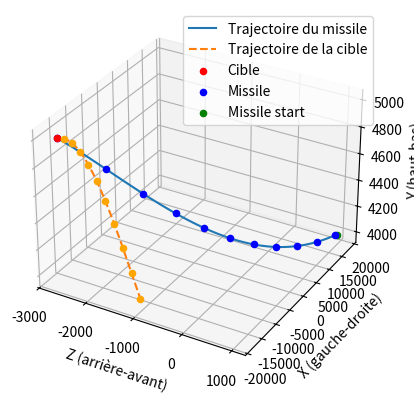

Here is the Python script that generated this plot:
import math
import matplotlib.pyplot as plt
from mpl_toolkits.mplot3d import Axes3D

# Constantes
GRAVITY = 9.81  # Accélération due à la gravité (m/s^2)
AIR_DENSITY = 1.225  # Densité de l'air (kg/m^3)
DRAG_COEFFICIENT = 0.47  # Coefficient de traînée
CROSS_SECTIONAL_AREA = 0.38  # Section transversale (m^2)
TIME_STEP = 0.01  # Pas de temps pour l'intégration (s)
PROXIMITY_THRESHOLD = 10.0  # Distance en dessous de laquelle la vitesse est réduite
LIFT_COEFFICIENT = 800  # Coefficient de portance
MAX_DISTANCE = 1e6  # Distance maximale pour éviter les valeurs trop grandes
MAX_VELOCITY = 200  

# PID constants
Kp = 0.5  # Gain proportionnel
Ki = 0.1  # Gain intégral
Kd = 0.1  # Gain dérivé

# Initialisation
mass = 85.0  # Masse du missile en kg
thrust = 17000  # Poussée du missile en Newtons

# Classes et fonctions
class Vector3D:
    def __init__(self, x, y, z):
        self.x = x
        self.y = y
        self.z = z
    
    def norm(self):
        return math.sqrt(self.x**2 + self.y**2 + self.z**2)
    
    def add(self, other):
        return Vector3D(self.x + other.x, self.y + other.y, self.z + other.z)
    
    def sub(self, other):
        return Vector3D(self.x - other.x, self.y - other.y, self.z - other.z)
    
    def scale(self, scale):
        return Vector3D(self.x * scale, self.y * scale, self.z * scale)
    
    def limit(self, max_value):
        if self.norm() > max_value:
            scale_factor = max_value / self.norm()
            return self.scale(scale_factor)
        return self

def calculate_drag(velocity):
    speed = velocity.norm()
    drag_magnitude = 0.5 * AIR_DENSITY * speed**2 * DRAG_COEFFICIENT * CROSS_SECTIONAL_AREA
    return velocity.scale(-drag_magnitude / speed)

def calculate_lift(velocity):
    speed = velocity.norm()
    lift_magnitude = 0.5 * AIR_DENSITY * speed**2 * LIFT_COEFFICIENT * CROSS_SECTIONAL_AREA
    if lift_magnitude > mass * GRAVITY:
        lift_magnitude = mass * GRAVITY
    return Vector3D(0.0, lift_magnitude, 0.0)  # Supposons que la portance compense la gravité sur l'axe Y

def update_target_position(target, time):
    target.x += 10 * math.sin(0.01 * time)* TIME_STEP
    target.y += 10 * math.cos(0.01 * time)* TIME_STEP
    target.z -= 10 * TIME_STEP  # Déplacement constant vers l'avant
    return target

position = Vector3D(18000.0, 4000.0, 1000.0)  # Position initiale
velocity = Vector3D(0.0, 0.0, -22.0)  # Vitesse initiale
target = Vector3D(-18000.0, 4000, -1000.0)  # Position initiale de la cible

# Initialisation du PID
previous_error = Vector3D(0.0, 0.0, 0.0)
integral = Vector3D(0.0, 0.0, 0.0)

# Liste pour stocker les positions pour le graphique
positions = []
target_positions = []

time = 0.0  # Temps initial
time_max = 30000
while position.sub(target).norm() > 1.0 and time_max > 0 and position.y > 0:  # Tolérance pour atteindre la cible
    positions.append((position.x, position.y, position.z))
    target_positions.append((target.x, target.y, target.z))
    
    target = update_target_position(target, time)  # Mettre à jour la position de la cible
    
    gravity_force = Vector3D(0.0, -mass * GRAVITY, 0.0)  # Gravité sur l'axe Y
    drag_force = calculate_drag(velocity)
    lift_force = calculate_lift(velocity)  # Portance pour compenser la gravité
    
    # Calcul de l'erreur de guidage
    error = target.sub(position)
    previous_error = error
    
    # Calcul de l'accélération de guidage PID
    guidance_acceleration = error #.scale(Kp).add(integral.scale(Ki)).add(derivative.scale(Kd))
    
    # Force de poussée ajustée en fonction de la direction de l'erreur
    thrust_force = guidance_acceleration.scale(thrust / guidance_acceleration.norm())
    
    total_force = gravity_force.add(drag_force).add(thrust_force).add(lift_force)
    acceleration = total_force.scale(1.0 / mass)
    
    velocity = velocity.add(acceleration.scale(TIME_STEP)).limit(MAX_VELOCITY*TIME_STEP)  # Limiter la vitesse maximale
    position = position.add(velocity)

    time += TIME_STEP
    print(f"Position: ({position.x}, {position.y}, {position.z})")
    time_max -= 1

# Tracer la trajectoire
positions.append((position.x, position.y, position.z))
target_positions.append((target.x, target.y, target.z))

fig = plt.figure()
ax = fig.add_subplot(111, projection='3d')

# Extraire les coordonnées
x_vals = [pos[0] for pos in positions]
y_vals = [pos[1] for pos in positions]
z_vals = [pos[2] for pos in positions]

target_x_vals = [pos[0] for pos in target_positions]
target_y_vals = [pos[1] for pos in target_positions]
target_z_vals = [pos[2] for pos in target_positions]

ax.plot(z_vals, x_vals, y_vals, label='Trajectoire du missile')
ax.plot(target_z_vals, target_x_vals, target_y_vals, label='Trajectoire de la cible', linestyle='dashed')

ax.scatter( target.z, target.x, target.y,  color='red', label='Cible')
ax.scatter(position.z, position.x, position.y, color='blue', label='Missile')   
ax.scatter(positions[0][2], positions[0][0], positions[0][1], color='green', label='Missile start')

for i in range(100,len(positions) - 1, len(positions) // 10):
    ax.scatter(positions[i][2], positions[i][0], positions[i][1], color='blue')

for i in range(100,len(positions) - 1, len(positions) // 10):
    ax.scatter(target_positions[i][2], target_positions[i][0], target_positions[i][1], color='orange')

# Ajouter des étiquettes et une légende
ax.set_xlabel('Z (arrière-avant)')
ax.set_ylabel('X (gauche-droite)')
ax.set_zlabel('Y (haut-bas)')

ax.legend()

plt.show()

# Calculer les angles d'azimut et d'élévation
direction = target.sub(position)
azimut = math.atan2(direction.x, -direction.z)  # Ajusté pour correspondre au nouveau repère
elevation = math.atan2(direction.y, math.sqrt(direction.x**2 + direction.z**2))

print("Le missile a atteint la cible!")
print(f"Azimut: {azimut} radians ({azimut * 180 / math.pi} degrés)")
print(f"Élévation: {elevation} radians ({elevation * 180 / math.pi} degrés)")
